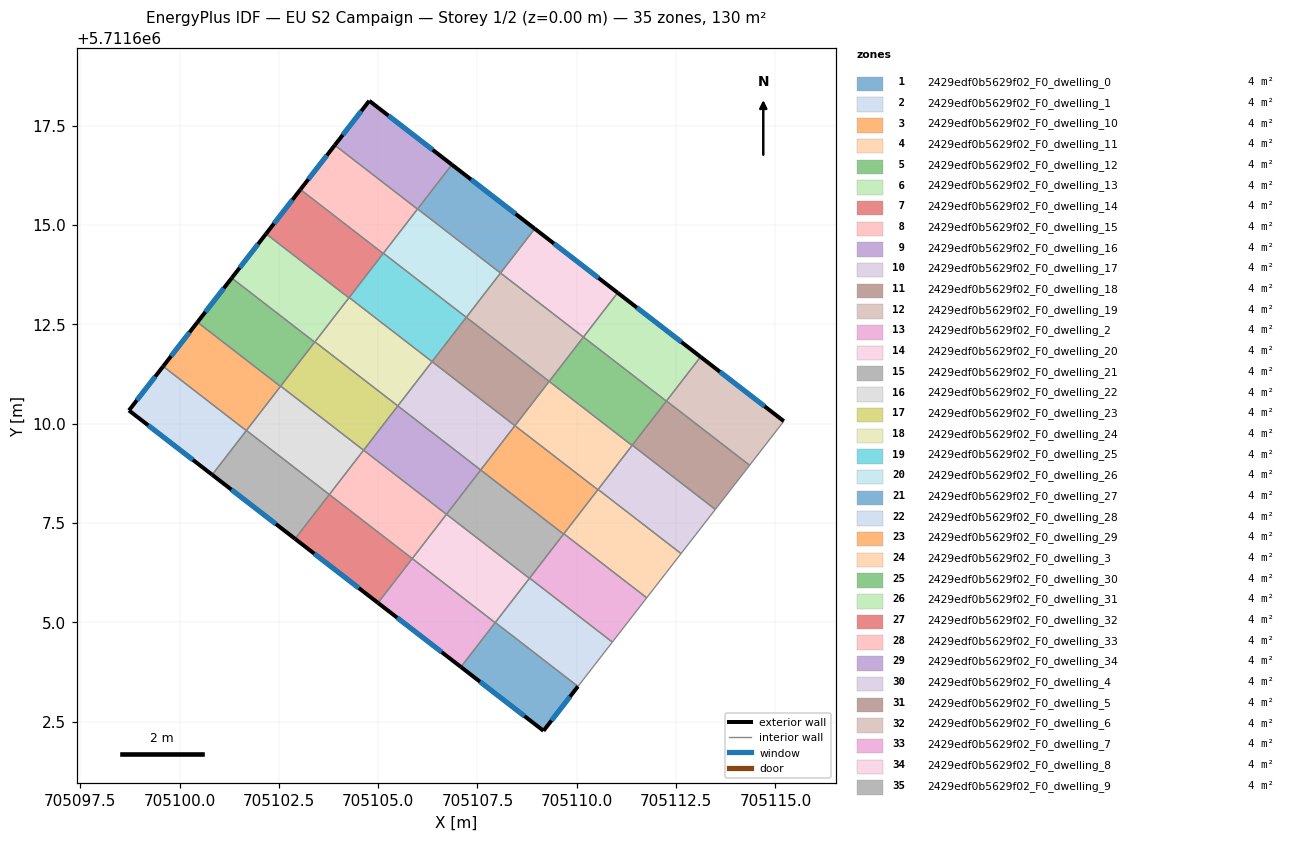
=== STOREY PLAN SPEC (per zone: floor XY polygon, exterior-wall plan segments, windows/doors) ===
zone 1: 2429edf0b5629f02_F0_dwelling_0  (3.7 m²)
  floor: (705109.16, 5711602.27) (705110.03, 5711603.39) (705107.95, 5711605.00) (705107.08, 5711603.88)
  exterior wall: (705110.03, 5711603.39) – (705109.16, 5711602.27)  [1.4 m]
    window: (705109.83, 5711603.13) – (705109.36, 5711602.53)  [1.2 m²]
  exterior wall: (705109.16, 5711602.27) – (705107.08, 5711603.88)  [2.6 m]
    window: (705108.68, 5711602.64) – (705107.56, 5711603.51)  [2.3 m²]
  interior walls: 2
zone 2: 2429edf0b5629f02_F0_dwelling_1  (3.7 m²)
  floor: (705110.03, 5711603.39) (705110.90, 5711604.50) (705108.81, 5711606.11) (705107.95, 5711605.00)
  interior walls: 4
zone 3: 2429edf0b5629f02_F0_dwelling_10  (3.7 m²)
  floor: (705109.67, 5711607.22) (705110.53, 5711608.34) (705108.44, 5711609.95) (705107.58, 5711608.84)
  interior walls: 4
zone 4: 2429edf0b5629f02_F0_dwelling_11  (3.7 m²)
  floor: (705110.53, 5711608.34) (705111.39, 5711609.45) (705109.31, 5711611.07) (705108.44, 5711609.95)
  interior walls: 4
zone 5: 2429edf0b5629f02_F0_dwelling_12  (3.7 m²)
  floor: (705111.39, 5711609.45) (705112.25, 5711610.57) (705110.17, 5711612.18) (705109.31, 5711611.07)
  interior walls: 4
zone 6: 2429edf0b5629f02_F0_dwelling_13  (3.7 m²)
  floor: (705112.25, 5711610.57) (705113.12, 5711611.68) (705111.03, 5711613.30) (705110.17, 5711612.18)
  exterior wall: (705111.03, 5711613.30) – (705113.12, 5711611.68)  [2.6 m]
    window: (705111.51, 5711612.92) – (705112.63, 5711612.06)  [2.3 m²]
  interior walls: 3
zone 7: 2429edf0b5629f02_F0_dwelling_14  (3.7 m²)
  floor: (705105.00, 5711605.49) (705105.86, 5711606.61) (705103.77, 5711608.22) (705102.91, 5711607.10)
  exterior wall: (705105.00, 5711605.49) – (705102.91, 5711607.10)  [2.6 m]
    window: (705104.51, 5711605.86) – (705103.39, 5711606.73)  [2.3 m²]
  interior walls: 3
zone 8: 2429edf0b5629f02_F0_dwelling_15  (3.7 m²)
  floor: (705105.86, 5711606.61) (705106.72, 5711607.72) (705104.63, 5711609.33) (705103.77, 5711608.22)
  interior walls: 4
zone 9: 2429edf0b5629f02_F0_dwelling_16  (3.7 m²)
  floor: (705106.72, 5711607.72) (705107.58, 5711608.84) (705105.49, 5711610.45) (705104.63, 5711609.33)
  interior walls: 4
zone 10: 2429edf0b5629f02_F0_dwelling_17  (3.7 m²)
  floor: (705107.58, 5711608.84) (705108.44, 5711609.95) (705106.36, 5711611.56) (705105.49, 5711610.45)
  interior walls: 4
zone 11: 2429edf0b5629f02_F0_dwelling_18  (3.7 m²)
  floor: (705108.44, 5711609.95) (705109.31, 5711611.07) (705107.22, 5711612.68) (705106.36, 5711611.56)
  interior walls: 4
zone 12: 2429edf0b5629f02_F0_dwelling_19  (3.7 m²)
  floor: (705109.31, 5711611.07) (705110.17, 5711612.18) (705108.08, 5711613.79) (705107.22, 5711612.68)
  interior walls: 4
zone 13: 2429edf0b5629f02_F0_dwelling_2  (3.7 m²)
  floor: (705110.90, 5711604.50) (705111.76, 5711605.62) (705109.67, 5711607.23) (705108.81, 5711606.11)
  interior walls: 4
zone 14: 2429edf0b5629f02_F0_dwelling_20  (3.7 m²)
  floor: (705110.17, 5711612.18) (705111.03, 5711613.30) (705108.94, 5711614.91) (705108.08, 5711613.79)
  exterior wall: (705108.94, 5711614.91) – (705111.03, 5711613.30)  [2.6 m]
    window: (705109.43, 5711614.54) – (705110.55, 5711613.67)  [2.3 m²]
  interior walls: 3
zone 15: 2429edf0b5629f02_F0_dwelling_21  (3.7 m²)
  floor: (705102.91, 5711607.10) (705103.77, 5711608.22) (705101.68, 5711609.83) (705100.82, 5711608.72)
  exterior wall: (705102.91, 5711607.10) – (705100.82, 5711608.72)  [2.6 m]
    window: (705102.43, 5711607.48) – (705101.31, 5711608.34)  [2.3 m²]
  interior walls: 3
zone 16: 2429edf0b5629f02_F0_dwelling_22  (3.7 m²)
  floor: (705103.77, 5711608.22) (705104.63, 5711609.33) (705102.55, 5711610.95) (705101.68, 5711609.83)
  interior walls: 4
zone 17: 2429edf0b5629f02_F0_dwelling_23  (3.7 m²)
  floor: (705104.63, 5711609.33) (705105.49, 5711610.45) (705103.41, 5711612.06) (705102.55, 5711610.95)
  interior walls: 4
zone 18: 2429edf0b5629f02_F0_dwelling_24  (3.7 m²)
  floor: (705105.49, 5711610.45) (705106.36, 5711611.56) (705104.27, 5711613.18) (705103.41, 5711612.06)
  interior walls: 4
zone 19: 2429edf0b5629f02_F0_dwelling_25  (3.7 m²)
  floor: (705106.36, 5711611.56) (705107.22, 5711612.68) (705105.13, 5711614.29) (705104.27, 5711613.18)
  interior walls: 4
zone 20: 2429edf0b5629f02_F0_dwelling_26  (3.7 m²)
  floor: (705107.22, 5711612.68) (705108.08, 5711613.79) (705105.99, 5711615.41) (705105.13, 5711614.29)
  interior walls: 4
zone 21: 2429edf0b5629f02_F0_dwelling_27  (3.7 m²)
  floor: (705108.08, 5711613.79) (705108.94, 5711614.91) (705106.85, 5711616.52) (705105.99, 5711615.41)
  exterior wall: (705106.85, 5711616.52) – (705108.94, 5711614.91)  [2.6 m]
    window: (705107.34, 5711616.15) – (705108.46, 5711615.28)  [2.3 m²]
  interior walls: 3
zone 22: 2429edf0b5629f02_F0_dwelling_28  (3.7 m²)
  floor: (705100.82, 5711608.72) (705101.68, 5711609.83) (705099.59, 5711611.45) (705098.73, 5711610.33)
  exterior wall: (705100.82, 5711608.72) – (705098.73, 5711610.33)  [2.6 m]
    window: (705100.34, 5711609.09) – (705099.21, 5711609.96)  [2.3 m²]
  exterior wall: (705098.73, 5711610.33) – (705099.59, 5711611.45)  [1.4 m]
    window: (705098.93, 5711610.59) – (705099.39, 5711611.19)  [1.2 m²]
  interior walls: 2
zone 23: 2429edf0b5629f02_F0_dwelling_29  (3.7 m²)
  floor: (705101.68, 5711609.83) (705102.54, 5711610.94) (705100.45, 5711612.56) (705099.59, 5711611.45)
  exterior wall: (705099.59, 5711611.45) – (705100.45, 5711612.56)  [1.4 m]
    window: (705099.79, 5711611.70) – (705100.25, 5711612.30)  [1.2 m²]
  interior walls: 3
zone 24: 2429edf0b5629f02_F0_dwelling_3  (3.7 m²)
  floor: (705111.76, 5711605.62) (705112.62, 5711606.73) (705110.54, 5711608.35) (705109.67, 5711607.23)
  interior walls: 4
zone 25: 2429edf0b5629f02_F0_dwelling_30  (3.7 m²)
  floor: (705102.54, 5711610.94) (705103.40, 5711612.05) (705101.31, 5711613.67) (705100.45, 5711612.56)
  exterior wall: (705100.45, 5711612.56) – (705101.31, 5711613.67)  [1.4 m]
    window: (705100.65, 5711612.81) – (705101.11, 5711613.41)  [1.2 m²]
  interior walls: 3
zone 26: 2429edf0b5629f02_F0_dwelling_31  (3.7 m²)
  floor: (705103.40, 5711612.05) (705104.26, 5711613.17) (705102.18, 5711614.78) (705101.31, 5711613.67)
  exterior wall: (705101.31, 5711613.67) – (705102.18, 5711614.78)  [1.4 m]
    window: (705101.51, 5711613.93) – (705101.98, 5711614.52)  [1.2 m²]
  interior walls: 3
zone 27: 2429edf0b5629f02_F0_dwelling_32  (3.7 m²)
  floor: (705104.26, 5711613.17) (705105.13, 5711614.29) (705103.04, 5711615.90) (705102.18, 5711614.78)
  exterior wall: (705102.18, 5711614.78) – (705103.04, 5711615.90)  [1.4 m]
    window: (705102.38, 5711615.04) – (705102.84, 5711615.64)  [1.2 m²]
  interior walls: 3
zone 28: 2429edf0b5629f02_F0_dwelling_33  (3.7 m²)
  floor: (705105.13, 5711614.29) (705105.99, 5711615.40) (705103.91, 5711617.01) (705103.04, 5711615.90)
  exterior wall: (705103.04, 5711615.90) – (705103.91, 5711617.01)  [1.4 m]
    window: (705103.24, 5711616.15) – (705103.71, 5711616.75)  [1.2 m²]
  interior walls: 3
zone 29: 2429edf0b5629f02_F0_dwelling_34  (3.7 m²)
  floor: (705105.99, 5711615.40) (705106.85, 5711616.52) (705104.78, 5711618.13) (705103.91, 5711617.01)
  exterior wall: (705103.91, 5711617.01) – (705104.78, 5711618.13)  [1.4 m]
    window: (705104.11, 5711617.27) – (705104.58, 5711617.87)  [1.2 m²]
  exterior wall: (705104.78, 5711618.13) – (705106.85, 5711616.52)  [2.6 m]
    window: (705105.26, 5711617.76) – (705106.37, 5711616.89)  [2.3 m²]
  interior walls: 2
zone 30: 2429edf0b5629f02_F0_dwelling_4  (3.7 m²)
  floor: (705112.62, 5711606.73) (705113.49, 5711607.84) (705111.40, 5711609.46) (705110.54, 5711608.35)
  interior walls: 4
zone 31: 2429edf0b5629f02_F0_dwelling_5  (3.7 m²)
  floor: (705113.49, 5711607.84) (705114.35, 5711608.96) (705112.26, 5711610.57) (705111.40, 5711609.46)
  interior walls: 4
zone 32: 2429edf0b5629f02_F0_dwelling_6  (3.7 m²)
  floor: (705114.35, 5711608.96) (705115.21, 5711610.07) (705113.12, 5711611.68) (705112.26, 5711610.57)
  exterior wall: (705113.12, 5711611.68) – (705115.21, 5711610.07)  [2.6 m]
    window: (705113.60, 5711611.31) – (705114.73, 5711610.44)  [2.3 m²]
  interior walls: 3
zone 33: 2429edf0b5629f02_F0_dwelling_7  (3.7 m²)
  floor: (705107.08, 5711603.88) (705107.94, 5711604.99) (705105.86, 5711606.61) (705105.00, 5711605.49)
  exterior wall: (705107.08, 5711603.88) – (705105.00, 5711605.49)  [2.6 m]
    window: (705106.60, 5711604.25) – (705105.48, 5711605.12)  [2.3 m²]
  interior walls: 3
zone 34: 2429edf0b5629f02_F0_dwelling_8  (3.7 m²)
  floor: (705107.94, 5711604.99) (705108.81, 5711606.11) (705106.72, 5711607.72) (705105.86, 5711606.61)
  interior walls: 4
zone 35: 2429edf0b5629f02_F0_dwelling_9  (3.7 m²)
  floor: (705108.81, 5711606.11) (705109.67, 5711607.22) (705107.58, 5711608.84) (705106.72, 5711607.72)
  interior walls: 4

=== DERIVED (storey summary) ===
Building: EU S2 Campaign
Storey: 1 of 2  (floor level z = 0.00 m)
Storey gross floor area: 130.1 m²
Zones on this storey: 35
  - 2429edf0b5629f02_F0_dwelling_0: floor 3.7 m²; exterior wall 4.0 m (12.1 m²); 2 window(s) 3.5 m²; WWR 28.8%
  - 2429edf0b5629f02_F0_dwelling_1: floor 3.7 m²
  - 2429edf0b5629f02_F0_dwelling_10: floor 3.7 m²
  - 2429edf0b5629f02_F0_dwelling_11: floor 3.7 m²
  - 2429edf0b5629f02_F0_dwelling_12: floor 3.7 m²
  - 2429edf0b5629f02_F0_dwelling_13: floor 3.7 m²; exterior wall 2.6 m (7.9 m²); 1 window(s) 2.3 m²; WWR 28.8%
  - 2429edf0b5629f02_F0_dwelling_14: floor 3.7 m²; exterior wall 2.6 m (7.9 m²); 1 window(s) 2.3 m²; WWR 28.8%
  - 2429edf0b5629f02_F0_dwelling_15: floor 3.7 m²
  - 2429edf0b5629f02_F0_dwelling_16: floor 3.7 m²
  - 2429edf0b5629f02_F0_dwelling_17: floor 3.7 m²
  - 2429edf0b5629f02_F0_dwelling_18: floor 3.7 m²
  - 2429edf0b5629f02_F0_dwelling_19: floor 3.7 m²
  - 2429edf0b5629f02_F0_dwelling_2: floor 3.7 m²
  - 2429edf0b5629f02_F0_dwelling_20: floor 3.7 m²; exterior wall 2.6 m (7.9 m²); 1 window(s) 2.3 m²; WWR 28.8%
  - 2429edf0b5629f02_F0_dwelling_21: floor 3.7 m²; exterior wall 2.6 m (7.9 m²); 1 window(s) 2.3 m²; WWR 28.8%
  - 2429edf0b5629f02_F0_dwelling_22: floor 3.7 m²
  - 2429edf0b5629f02_F0_dwelling_23: floor 3.7 m²
  - 2429edf0b5629f02_F0_dwelling_24: floor 3.7 m²
  - 2429edf0b5629f02_F0_dwelling_25: floor 3.7 m²
  - 2429edf0b5629f02_F0_dwelling_26: floor 3.7 m²
  - 2429edf0b5629f02_F0_dwelling_27: floor 3.7 m²; exterior wall 2.6 m (7.9 m²); 1 window(s) 2.3 m²; WWR 28.8%
  - 2429edf0b5629f02_F0_dwelling_28: floor 3.7 m²; exterior wall 4.1 m (12.2 m²); 2 window(s) 3.5 m²; WWR 28.8%
  - 2429edf0b5629f02_F0_dwelling_29: floor 3.7 m²; exterior wall 1.4 m (4.2 m²); 1 window(s) 1.2 m²; WWR 28.8%
  - 2429edf0b5629f02_F0_dwelling_3: floor 3.7 m²
  - 2429edf0b5629f02_F0_dwelling_30: floor 3.7 m²; exterior wall 1.4 m (4.2 m²); 1 window(s) 1.2 m²; WWR 28.8%
  - 2429edf0b5629f02_F0_dwelling_31: floor 3.7 m²; exterior wall 1.4 m (4.2 m²); 1 window(s) 1.2 m²; WWR 28.8%
  - 2429edf0b5629f02_F0_dwelling_32: floor 3.7 m²; exterior wall 1.4 m (4.2 m²); 1 window(s) 1.2 m²; WWR 28.8%
  - 2429edf0b5629f02_F0_dwelling_33: floor 3.7 m²; exterior wall 1.4 m (4.2 m²); 1 window(s) 1.2 m²; WWR 28.8%
  - 2429edf0b5629f02_F0_dwelling_34: floor 3.7 m²; exterior wall 4.0 m (12.1 m²); 2 window(s) 3.5 m²; WWR 28.8%
  - 2429edf0b5629f02_F0_dwelling_4: floor 3.7 m²
  - 2429edf0b5629f02_F0_dwelling_5: floor 3.7 m²
  - 2429edf0b5629f02_F0_dwelling_6: floor 3.7 m²; exterior wall 2.6 m (7.9 m²); 1 window(s) 2.3 m²; WWR 28.8%
  - 2429edf0b5629f02_F0_dwelling_7: floor 3.7 m²; exterior wall 2.6 m (7.9 m²); 1 window(s) 2.3 m²; WWR 28.8%
  - 2429edf0b5629f02_F0_dwelling_8: floor 3.7 m²
  - 2429edf0b5629f02_F0_dwelling_9: floor 3.7 m²
Zone adjacency (shared interzone walls):
  - 2429edf0b5629f02_F0_dwelling_0 ↔ 2429edf0b5629f02_F0_dwelling_1
  - 2429edf0b5629f02_F0_dwelling_0 ↔ 2429edf0b5629f02_F0_dwelling_7
  - 2429edf0b5629f02_F0_dwelling_1 ↔ 2429edf0b5629f02_F0_dwelling_2
  - 2429edf0b5629f02_F0_dwelling_1 ↔ 2429edf0b5629f02_F0_dwelling_8
  - 2429edf0b5629f02_F0_dwelling_10 ↔ 2429edf0b5629f02_F0_dwelling_11
  - 2429edf0b5629f02_F0_dwelling_10 ↔ 2429edf0b5629f02_F0_dwelling_17
  - 2429edf0b5629f02_F0_dwelling_10 ↔ 2429edf0b5629f02_F0_dwelling_3
  - 2429edf0b5629f02_F0_dwelling_10 ↔ 2429edf0b5629f02_F0_dwelling_9
  - 2429edf0b5629f02_F0_dwelling_11 ↔ 2429edf0b5629f02_F0_dwelling_12
  - 2429edf0b5629f02_F0_dwelling_11 ↔ 2429edf0b5629f02_F0_dwelling_18
  - 2429edf0b5629f02_F0_dwelling_11 ↔ 2429edf0b5629f02_F0_dwelling_4
  - 2429edf0b5629f02_F0_dwelling_12 ↔ 2429edf0b5629f02_F0_dwelling_13
  - 2429edf0b5629f02_F0_dwelling_12 ↔ 2429edf0b5629f02_F0_dwelling_19
  - 2429edf0b5629f02_F0_dwelling_12 ↔ 2429edf0b5629f02_F0_dwelling_5
  - 2429edf0b5629f02_F0_dwelling_13 ↔ 2429edf0b5629f02_F0_dwelling_20
  - 2429edf0b5629f02_F0_dwelling_13 ↔ 2429edf0b5629f02_F0_dwelling_6
  - 2429edf0b5629f02_F0_dwelling_14 ↔ 2429edf0b5629f02_F0_dwelling_15
  - 2429edf0b5629f02_F0_dwelling_14 ↔ 2429edf0b5629f02_F0_dwelling_21
  - 2429edf0b5629f02_F0_dwelling_14 ↔ 2429edf0b5629f02_F0_dwelling_7
  - 2429edf0b5629f02_F0_dwelling_15 ↔ 2429edf0b5629f02_F0_dwelling_16
  - 2429edf0b5629f02_F0_dwelling_15 ↔ 2429edf0b5629f02_F0_dwelling_22
  - 2429edf0b5629f02_F0_dwelling_15 ↔ 2429edf0b5629f02_F0_dwelling_8
  - 2429edf0b5629f02_F0_dwelling_16 ↔ 2429edf0b5629f02_F0_dwelling_17
  - 2429edf0b5629f02_F0_dwelling_16 ↔ 2429edf0b5629f02_F0_dwelling_23
  - 2429edf0b5629f02_F0_dwelling_16 ↔ 2429edf0b5629f02_F0_dwelling_9
  - 2429edf0b5629f02_F0_dwelling_17 ↔ 2429edf0b5629f02_F0_dwelling_18
  - 2429edf0b5629f02_F0_dwelling_17 ↔ 2429edf0b5629f02_F0_dwelling_24
  - 2429edf0b5629f02_F0_dwelling_18 ↔ 2429edf0b5629f02_F0_dwelling_19
  - 2429edf0b5629f02_F0_dwelling_18 ↔ 2429edf0b5629f02_F0_dwelling_25
  - 2429edf0b5629f02_F0_dwelling_19 ↔ 2429edf0b5629f02_F0_dwelling_20
  - 2429edf0b5629f02_F0_dwelling_19 ↔ 2429edf0b5629f02_F0_dwelling_26
  - 2429edf0b5629f02_F0_dwelling_2 ↔ 2429edf0b5629f02_F0_dwelling_3
  - 2429edf0b5629f02_F0_dwelling_2 ↔ 2429edf0b5629f02_F0_dwelling_9
  - 2429edf0b5629f02_F0_dwelling_20 ↔ 2429edf0b5629f02_F0_dwelling_27
  - 2429edf0b5629f02_F0_dwelling_21 ↔ 2429edf0b5629f02_F0_dwelling_22
  - 2429edf0b5629f02_F0_dwelling_21 ↔ 2429edf0b5629f02_F0_dwelling_28
  - 2429edf0b5629f02_F0_dwelling_22 ↔ 2429edf0b5629f02_F0_dwelling_23
  - 2429edf0b5629f02_F0_dwelling_22 ↔ 2429edf0b5629f02_F0_dwelling_29
  - 2429edf0b5629f02_F0_dwelling_23 ↔ 2429edf0b5629f02_F0_dwelling_24
  - 2429edf0b5629f02_F0_dwelling_23 ↔ 2429edf0b5629f02_F0_dwelling_30
  - 2429edf0b5629f02_F0_dwelling_24 ↔ 2429edf0b5629f02_F0_dwelling_25
  - 2429edf0b5629f02_F0_dwelling_24 ↔ 2429edf0b5629f02_F0_dwelling_31
  - 2429edf0b5629f02_F0_dwelling_25 ↔ 2429edf0b5629f02_F0_dwelling_26
  - 2429edf0b5629f02_F0_dwelling_25 ↔ 2429edf0b5629f02_F0_dwelling_32
  - 2429edf0b5629f02_F0_dwelling_26 ↔ 2429edf0b5629f02_F0_dwelling_27
  - 2429edf0b5629f02_F0_dwelling_26 ↔ 2429edf0b5629f02_F0_dwelling_33
  - 2429edf0b5629f02_F0_dwelling_27 ↔ 2429edf0b5629f02_F0_dwelling_34
  - 2429edf0b5629f02_F0_dwelling_28 ↔ 2429edf0b5629f02_F0_dwelling_29
  - 2429edf0b5629f02_F0_dwelling_29 ↔ 2429edf0b5629f02_F0_dwelling_30
  - 2429edf0b5629f02_F0_dwelling_3 ↔ 2429edf0b5629f02_F0_dwelling_4
  - 2429edf0b5629f02_F0_dwelling_30 ↔ 2429edf0b5629f02_F0_dwelling_31
  - 2429edf0b5629f02_F0_dwelling_31 ↔ 2429edf0b5629f02_F0_dwelling_32
  - 2429edf0b5629f02_F0_dwelling_32 ↔ 2429edf0b5629f02_F0_dwelling_33
  - 2429edf0b5629f02_F0_dwelling_33 ↔ 2429edf0b5629f02_F0_dwelling_34
  - 2429edf0b5629f02_F0_dwelling_4 ↔ 2429edf0b5629f02_F0_dwelling_5
  - 2429edf0b5629f02_F0_dwelling_5 ↔ 2429edf0b5629f02_F0_dwelling_6
  - 2429edf0b5629f02_F0_dwelling_7 ↔ 2429edf0b5629f02_F0_dwelling_8
  - 2429edf0b5629f02_F0_dwelling_8 ↔ 2429edf0b5629f02_F0_dwelling_9